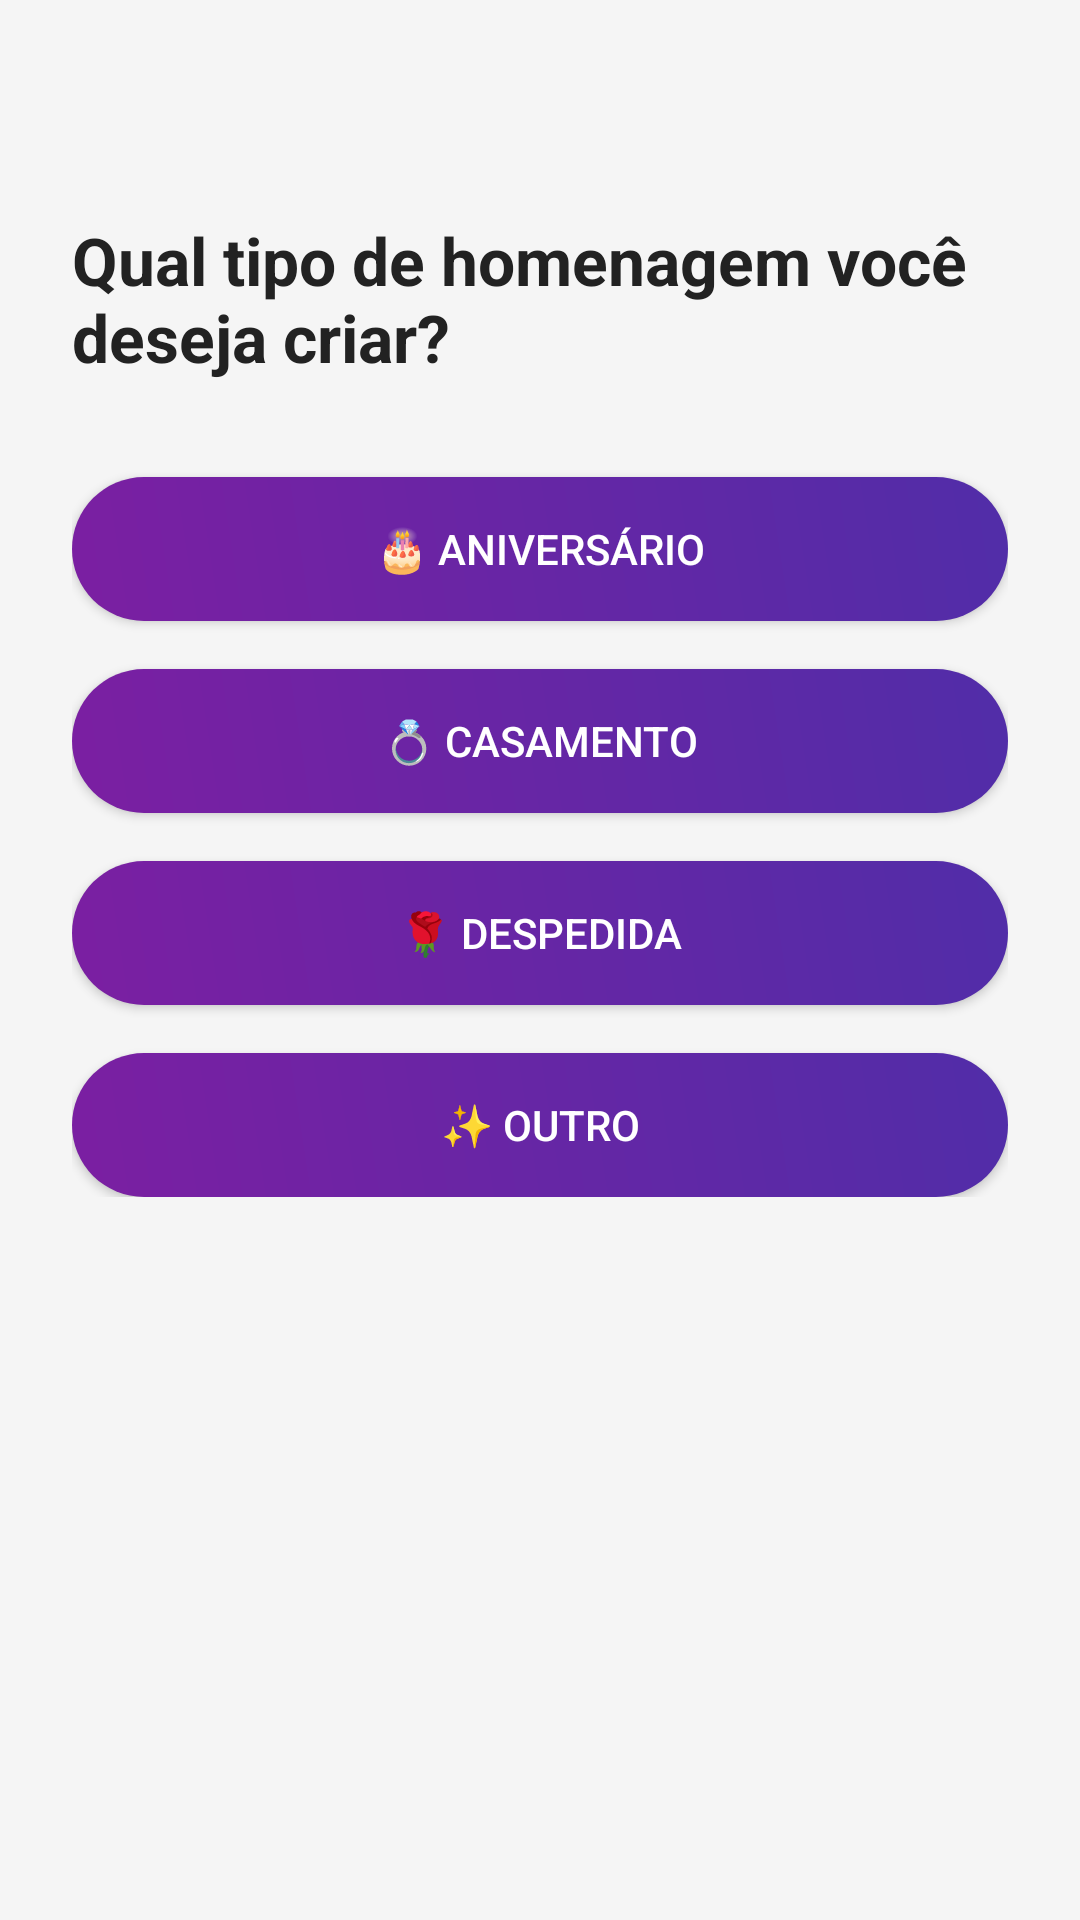

Produce the Android XML layout that renders to this screen, including the resource entries it uses.
<!-- AndroidManifest.xml: application theme Theme.Homenagem_ai -->
<!-- res/layout/fragment_home.xml -->
<?xml version="1.0" encoding="utf-8"?>
<ScrollView xmlns:android="http://schemas.android.com/apk/res/android"
    xmlns:tools="http://schemas.android.com/tools"
    android:layout_width="match_parent"
    android:layout_height="match_parent"
    android:padding="24dp"
    android:background="#F5F5F5"
    tools:context=".ui.HomeFragment">

    <LinearLayout
        android:layout_width="match_parent"
        android:layout_height="wrap_content"
        android:orientation="vertical"
        android:gravity="center_horizontal">

        <TextView
            android:id="@+id/titleText"
            android:layout_width="wrap_content"
            android:layout_height="wrap_content"
            android:text="Qual tipo de homenagem você deseja criar?"
            android:textSize="22sp"
            android:textStyle="bold"
            android:textColor="#222222"
            android:layout_marginTop="48dp"
            android:layout_marginBottom="32dp" />

        <Button
            android:id="@+id/btnAniversario"
            android:layout_width="match_parent"
            android:layout_height="wrap_content"
            android:text="🎂 Aniversário"
            android:background="@drawable/bg_button_gradient_roxo"
            android:foreground="@drawable/ripple_white"
            android:clickable="true"
            android:focusable="true"
            android:textColor="@android:color/white"
            android:elevation="6dp"
            android:layout_marginBottom="16dp" />

        <Button
            android:id="@+id/btnCasamento"
            android:layout_width="match_parent"
            android:layout_height="wrap_content"
            android:text="💍 Casamento"
            android:background="@drawable/bg_button_gradient_roxo"
            android:textColor="@android:color/white"
            android:elevation="6dp"
            android:layout_marginBottom="16dp" />

        <Button
            android:id="@+id/btnDespedida"
            android:layout_width="match_parent"
            android:layout_height="wrap_content"
            android:text="🌹 Despedida"
            android:background="@drawable/bg_button_gradient_roxo"
            android:textColor="@android:color/white"
            android:elevation="6dp"
            android:layout_marginBottom="16dp" />

        <Button
            android:id="@+id/btnOutro"
            android:layout_width="match_parent"
            android:layout_height="wrap_content"
            android:text="✨ Outro"
            android:background="@drawable/bg_button_gradient_roxo"
            android:textColor="@android:color/white"
            android:elevation="6dp" />
        <EditText
            android:id="@+id/editTextOutro"
            android:layout_width="match_parent"
            android:layout_height="wrap_content"
            android:hint="Digite o tipo de homenagem"
            android:background="@drawable/bg_edittext"
            android:padding="16dp"
            android:textColor="#000000"
            android:textColorHint="#777777"
            android:visibility="gone"
            android:layout_marginTop="16dp"
            android:layout_marginBottom="16dp" />

        <Button
            android:id="@+id/btnOutroContinuar"
            android:layout_width="match_parent"
            android:layout_height="wrap_content"
            android:text="Continuar"
            android:background="@drawable/bg_button_gradient_roxo"
            android:textColor="@android:color/white"
            android:visibility="gone"
            android:elevation="6dp" />


    </LinearLayout>
</ScrollView>
<!-- resources referenced by this layout -->
<resources>
  <!-- drawable bg_button_gradient_roxo (drawable) -->
  <shape xmlns:android="http://schemas.android.com/apk/res/android" android:shape="rectangle">
      <gradient
          android:startColor="#7B1FA2"
      android:endColor="#512DA8"
      android:angle="45" />
      <corners android:radius="28dp" />
  </shape>
  <!-- drawable ripple_white (drawable) -->
  <?xml version="1.0" encoding="utf-8"?>
  <ripple xmlns:android="http://schemas.android.com/apk/res/android"
      android:color="@android:color/white">
      <item android:id="@android:id/mask">
          <shape android:shape="rectangle">
              <solid android:color="#33FFFFFF"/>
          </shape>
      </item>
  </ripple>
  <style name="Theme.Homenagem_ai" parent="Theme.MaterialComponents.Light.NoActionBar">
          
          <item name="colorPrimary">@color/purple_500</item>
          <item name="colorPrimaryVariant">@color/purple_700</item>
          <item name="colorOnPrimary">@color/white</item>
  
          
          <item name="colorSecondary">@color/teal_200</item>
          <item name="colorSecondaryVariant">@color/teal_700</item>
          <item name="colorOnSecondary">@color/black</item>
  
          
          <item name="android:windowBackground">@drawable/bg_gradient_roxo_background</item>
  
          
          <item name="android:statusBarColor">?attr/colorPrimaryVariant</item>
      </style>
  <!-- drawable bg_gradient_roxo_background (drawable) -->
  <shape xmlns:android="http://schemas.android.com/apk/res/android" android:shape="rectangle">
      <gradient
          android:startColor="#7B1FA2"
          android:endColor="#512DA8"
          android:angle="45" />
  </shape>
  <!-- not gathered from this repository: default colours our renderer supplied (Android Studio template values) -->
  <color name="purple_500">#FF6200EE</color>
  <color name="purple_700">#FF3700B3</color>
  <color name="teal_200">#FF03DAC5</color>
  <color name="teal_700">#FF018786</color>
  <color name="black">#FF000000</color>
  <color name="white">#FFFFFFFF</color>
</resources>
